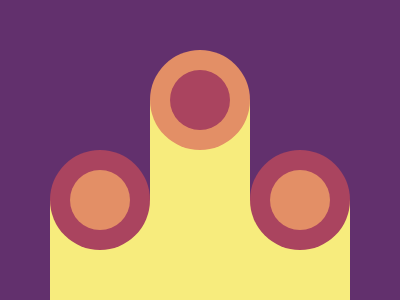

Write a web page that renders exactly this picture using CSS.

<p></p>
<style>
  * {
    background: #62306d;
    margin: 0;
  }
  p {
    width: 100;
    height: 150;
    margin: 200 50;
    background-color: #f7ec7d;
    box-shadow: 100px 0 #f7ec7d, 200px 0 #f7ec7d, 100px -100px #f7ec7d;
  }
  p::after {
    content: "";
    margin: -30 20;
    position: absolute;
    width: 60;
    height: 60;
    border-radius: 50%;
    background-color: #e38f66;
    box-shadow: 0 0 0 20px #aa445f, 100px -100px #aa445f,
      100px -100px 0 20px #e38f66, 200px 0 #e38f66, 200px 0 0 20px #aa445f;
  }
</style>
